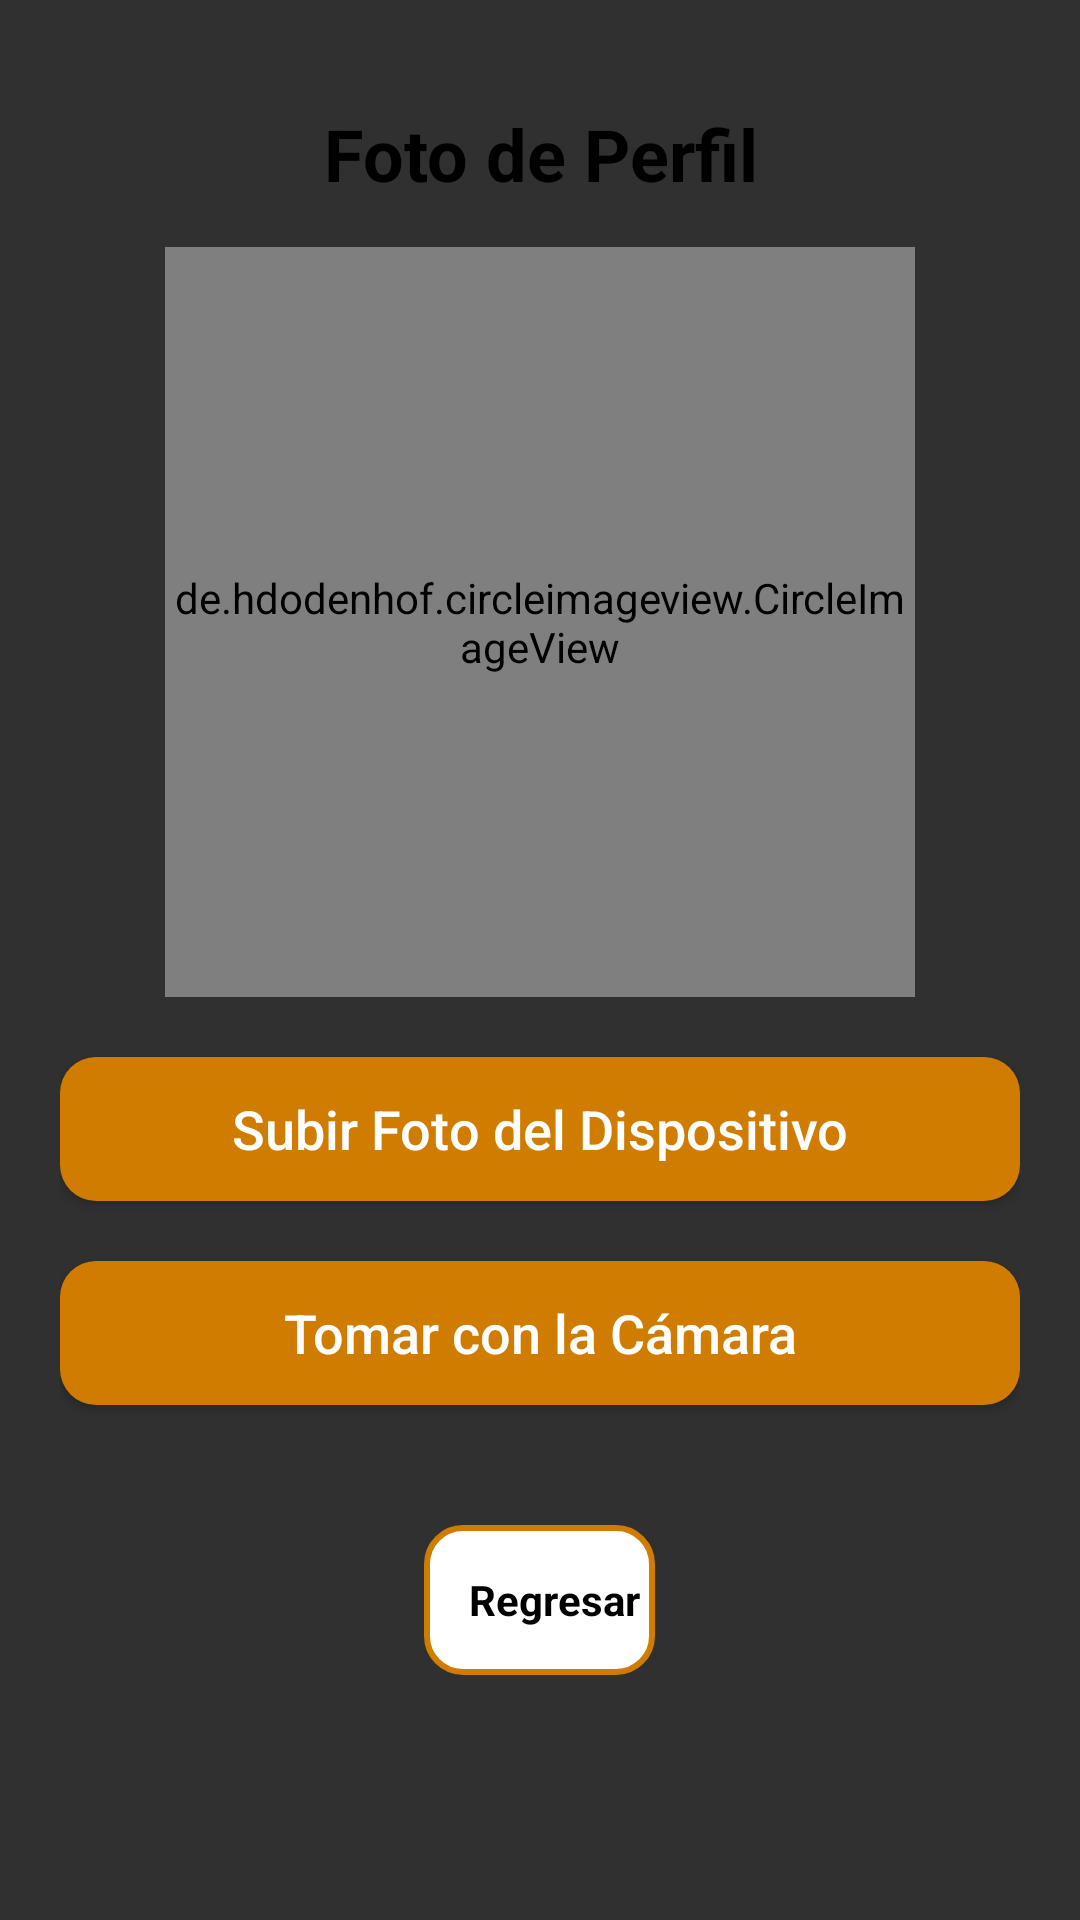

Android layout source for this screen:
<!-- AndroidManifest.xml: activity theme Theme.AppCompat.NoActionBar -->
<!-- res/layout/activity_subir_foto.xml -->
<?xml version="1.0" encoding="utf-8"?>
<RelativeLayout android:layout_width="match_parent"
    android:layout_height="match_parent"
    xmlns:app="http://schemas.android.com/apk/res-auto"
    android:padding="20dp"
    xmlns:android="http://schemas.android.com/apk/res/android">
    <TextView
        android:id="@+id/titulo"
        android:layout_width="match_parent"
        android:layout_height="wrap_content"
        android:padding="15dp"
        android:text="@string/foto_de_perfil"
        android:textSize="24sp"
        android:textStyle="bold"
        android:textColor="@color/black"
        android:gravity="center">
    </TextView>

    <LinearLayout
        android:id="@+id/cambiPfp"
        android:layout_width="match_parent"
        android:layout_height="wrap_content"
        android:layout_below="@id/titulo"
        android:orientation="vertical">

        <de.hdodenhof.circleimageview.CircleImageView
            android:id="@+id/pfp"
            android:layout_width="250dp"
            android:layout_height="250dp"
            android:layout_gravity="center"
            android:src="@drawable/logo_capybara" />

        <Button
            android:id="@+id/subirFoto"
            android:layout_width="match_parent"
            android:layout_height="wrap_content"
            android:layout_marginTop="20dp"
            android:background="@drawable/rounded_button"
            android:text="@string/subirFoto"
            android:textColor="@android:color/white"
            android:textSize="18sp"
            android:textAllCaps="false">
        </Button>
        <Button
            android:id="@+id/tomarFoto"
            android:layout_width="match_parent"
            android:layout_height="wrap_content"
            android:layout_marginTop="20dp"
            android:background="@drawable/rounded_button"
            android:text="@string/tomarFotoCamara"
            android:textColor="@android:color/white"
            android:textSize="18sp"
            android:textAllCaps="false">
        </Button>
        <LinearLayout
            android:id="@+id/regresar"
            android:layout_width="wrap_content"
            android:layout_height="wrap_content"
            android:orientation="horizontal"
            android:layout_marginTop="40dp"
            android:layout_gravity="center"
            android:background="@drawable/rounded_button_with_border">

            <ImageView
                android:layout_width="0dp"
                android:layout_height="50dp"
                android:layout_weight="0.3"
                android:padding="5dp"
                android:layout_gravity="center"
                android:src="@drawable/backarrow">
            </ImageView>

            <TextView
                android:layout_width="0dp"
                android:layout_height="wrap_content"
                android:layout_weight="0.7"
                android:layout_gravity="center"
                android:padding="5dp"
                android:text="@string/regresar"
                android:textStyle="bold"
                android:textColor="@color/black">
            </TextView>
        </LinearLayout>
    </LinearLayout>
</RelativeLayout>
<!-- resources referenced by this layout -->
<resources>
  <!-- drawable logo_capybara: png bitmap (drawable, 79404 bytes) -->
  <!-- drawable rounded_button (drawable) -->
  <?xml version="1.0" encoding="utf-8"?>
  <shape xmlns:android="http://schemas.android.com/apk/res/android">
      <solid android:color="#D07C00" />
      <corners android:radius="12dp" />
  </shape>
  <!-- drawable rounded_button_with_border (drawable) -->
  <?xml version="1.0" encoding="utf-8"?>
  <shape xmlns:android="http://schemas.android.com/apk/res/android">
      <solid android:color="@android:color/white" />
      <corners android:radius="12dp" />
      <stroke android:width="2dp"
      android:color="#D07C00" />
  </shape>
  <string name="foto_de_perfil">Foto de Perfil</string>
  <string name="regresar">Regresar</string>
  <string name="subirFoto">Subir Foto del Dispositivo</string>
  <string name="tomarFotoCamara">Tomar con la Cámara</string>
  <!-- not gathered from this repository: default colours our renderer supplied (Android Studio template values) -->
  <color name="black">#FF000000</color>
</resources>
